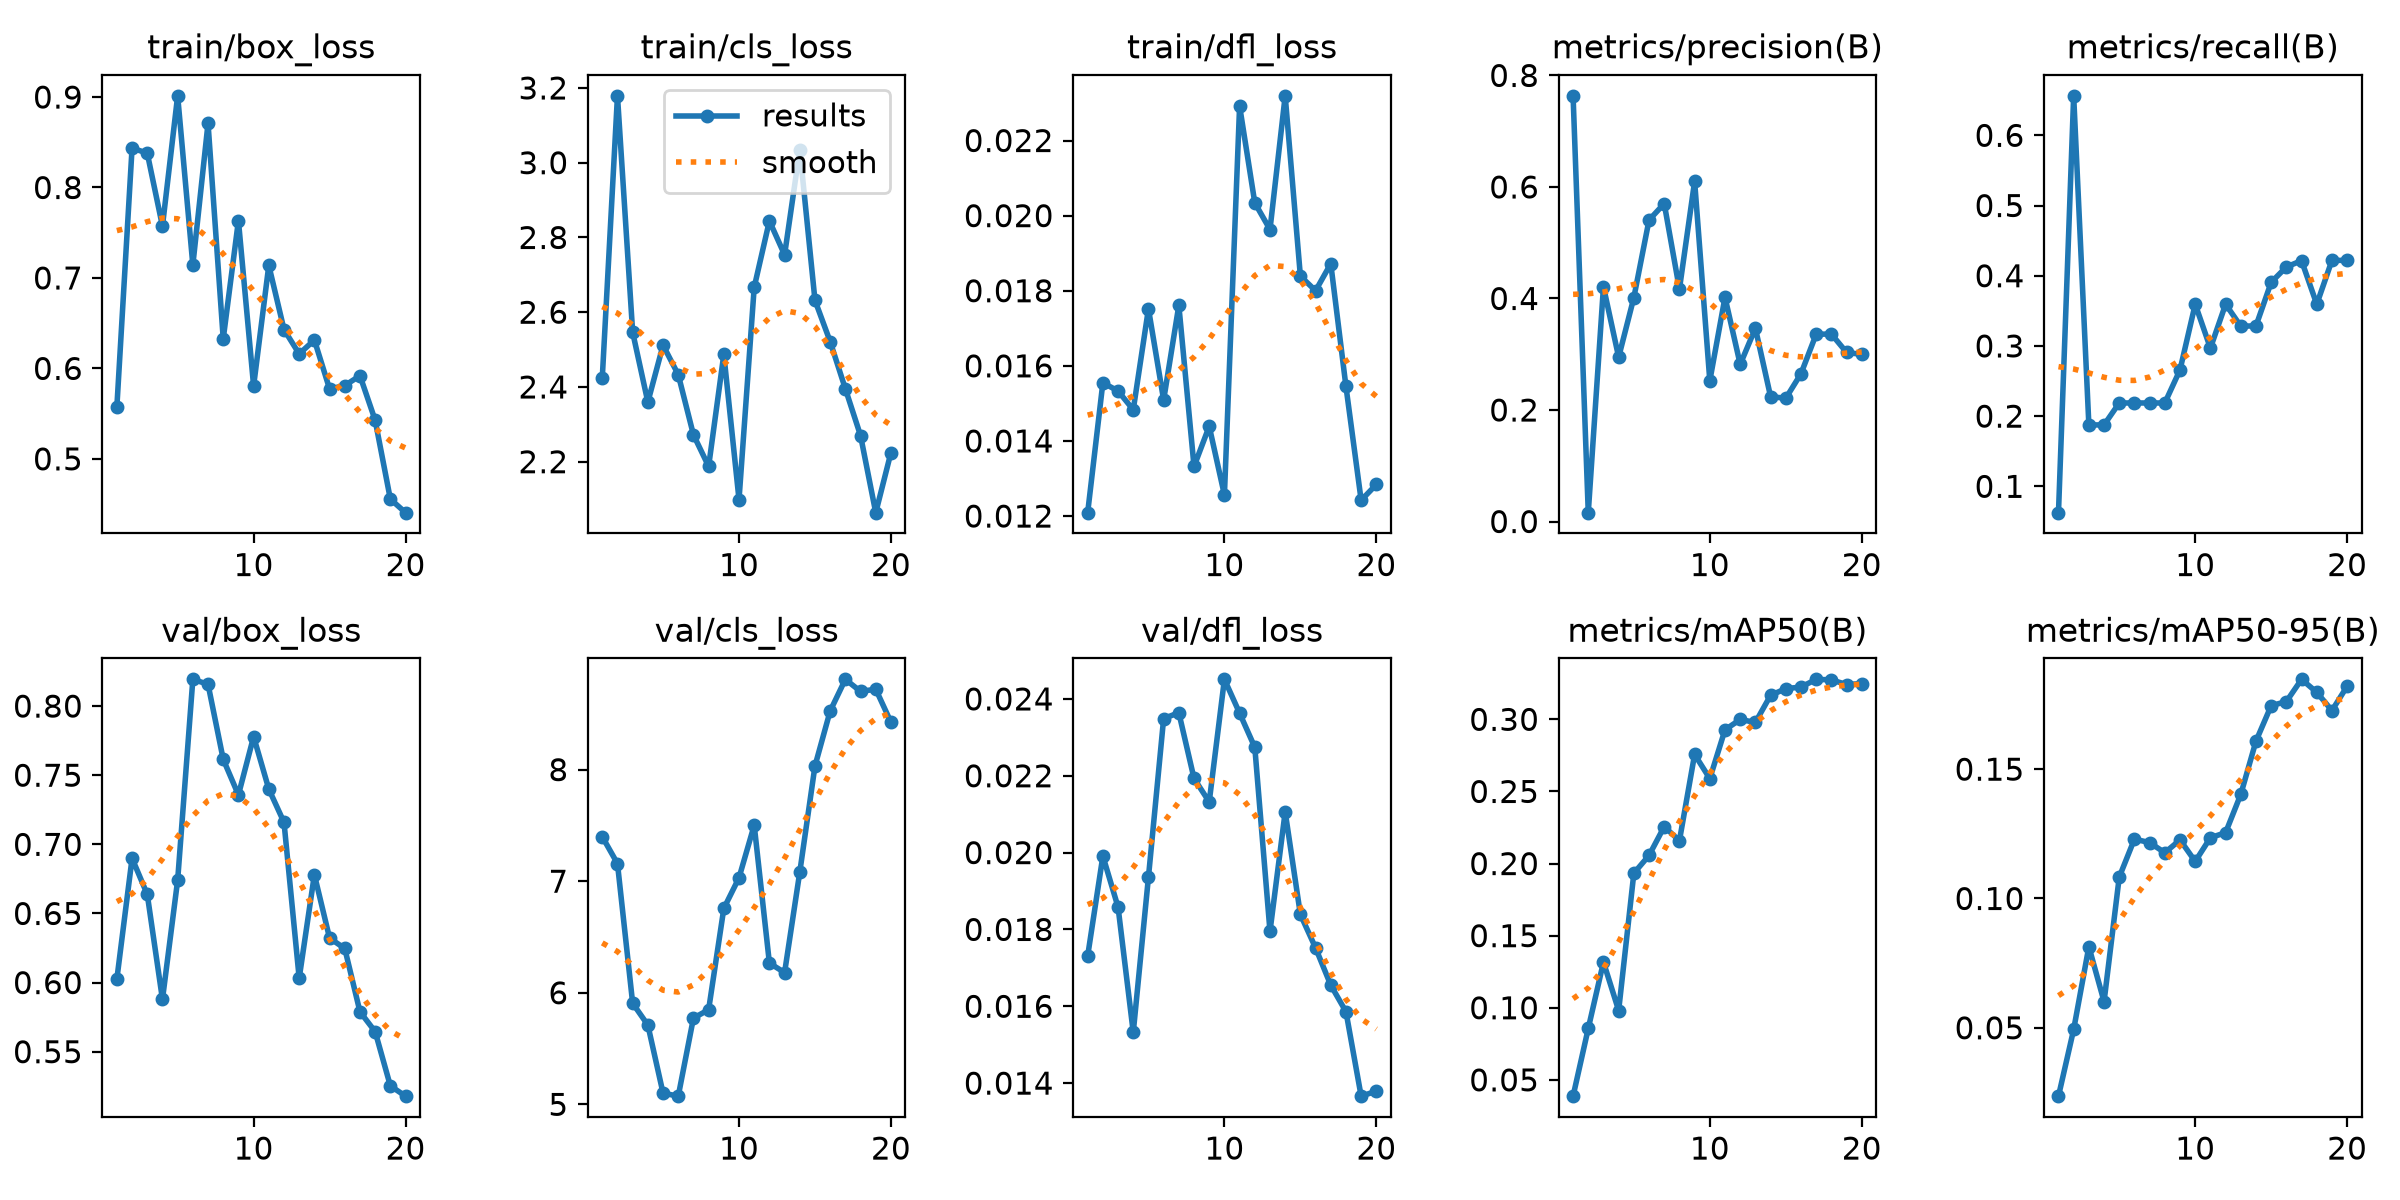

The table this chart was drawn from, first rows:
epoch, time, train/box_loss, train/cls_loss, train/dfl_loss, metrics/precision(B), metrics/recall(B), metrics/mAP50(B), metrics/mAP50-95(B), val/box_loss, val/cls_loss, val/dfl_loss, lr/pg0, lr/pg1, lr/pg2
1, 174.9, 0.5578, 2.425, 0.01209, 0.7634, 0.0625, 0.03871, 0.02356, 0.6026, 7.398, 0.01731, 8.211e-05, 8.211e-05, 8.211e-05
2, 352.5, 0.8436, 3.179, 0.01555, 0.01589, 0.6562, 0.0857, 0.04934, 0.6899, 7.158, 0.01991, 0.0001595, 0.0001595, 0.0001595
3, 524.7, 0.838, 2.546, 0.01533, 0.4212, 0.1875, 0.1317, 0.08136, 0.6638, 5.906, 0.01858, 0.0002284, 0.0002284, 0.0002284
4, 727.2, 0.7572, 2.359, 0.01483, 0.2947, 0.1875, 0.0981, 0.06012, 0.5879, 5.711, 0.01532, 0.0002888, 0.0002888, 0.0002888
5, 905.5, 0.9013, 2.512, 0.01752, 0.4016, 0.2188, 0.1933, 0.1083, 0.674, 5.101, 0.01936, 0.0002863, 0.0002863, 0.0002863
6, 1078, 0.7143, 2.433, 0.01509, 0.5407, 0.2188, 0.2056, 0.123, 0.8194, 5.073, 0.02349, 0.0002686, 0.0002686, 0.0002686
7, 1249, 0.8709, 2.272, 0.01761, 0.5702, 0.2188, 0.2256, 0.1216, 0.8158, 5.773, 0.02364, 0.000251, 0.000251, 0.000251
8, 1420, 0.6327, 2.187, 0.01332, 0.4168, 0.2188, 0.2158, 0.1177, 0.7615, 5.848, 0.02193, 0.0002333, 0.0002333, 0.0002333
9, 1590, 0.7634, 2.487, 0.01439, 0.6101, 0.2659, 0.2757, 0.1226, 0.7358, 6.756, 0.02132, 0.0002156, 0.0002156, 0.0002156
10, 1770, 0.5806, 2.099, 0.01256, 0.2524, 0.3594, 0.2589, 0.1143, 0.7779, 7.031, 0.02451, 0.000198, 0.000198, 0.000198
11, 1923, 0.7139, 2.667, 0.02292, 0.4021, 0.2969, 0.2928, 0.1235, 0.74, 7.502, 0.02363, 0.0001803, 0.0001803, 0.0001803
12, 2092, 0.643, 2.844, 0.02034, 0.2818, 0.3594, 0.2999, 0.1255, 0.7159, 6.266, 0.02274, 0.0001626, 0.0001626, 0.0001626
13, 2262, 0.6161, 2.754, 0.01963, 0.3466, 0.3281, 0.2979, 0.1403, 0.6032, 6.181, 0.01795, 0.0001449, 0.0001449, 0.0001449
14, 2434, 0.6314, 3.035, 0.02319, 0.224, 0.3286, 0.3166, 0.1608, 0.678, 7.082, 0.02106, 0.0001273, 0.0001273, 0.0001273
15, 2604, 0.5773, 2.632, 0.01839, 0.2211, 0.3906, 0.3213, 0.1745, 0.6322, 8.033, 0.01839, 0.0001096, 0.0001096, 0.0001096
16, 2764, 0.581, 2.521, 0.018, 0.265, 0.4125, 0.3224, 0.1761, 0.6247, 8.526, 0.01752, 9.19275e-05, 9.19275e-05, 9.19275e-05
17, 2934, 0.592, 2.395, 0.01872, 0.3358, 0.4214, 0.3277, 0.1847, 0.5789, 8.809, 0.01655, 7.4256e-05, 7.4256e-05, 7.4256e-05
18, 3104, 0.5427, 2.27, 0.01545, 0.3363, 0.3594, 0.3273, 0.1797, 0.5645, 8.701, 0.01586, 5.65845e-05, 5.65845e-05, 5.65845e-05
19, 3274, 0.4555, 2.064, 0.01242, 0.3033, 0.4219, 0.3241, 0.1727, 0.5253, 8.721, 0.01366, 3.8913e-05, 3.8913e-05, 3.8913e-05
20, 3438, 0.4405, 2.224, 0.01284, 0.2997, 0.4219, 0.3248, 0.1821, 0.5178, 8.425, 0.01379, 2.12415e-05, 2.12415e-05, 2.12415e-05
